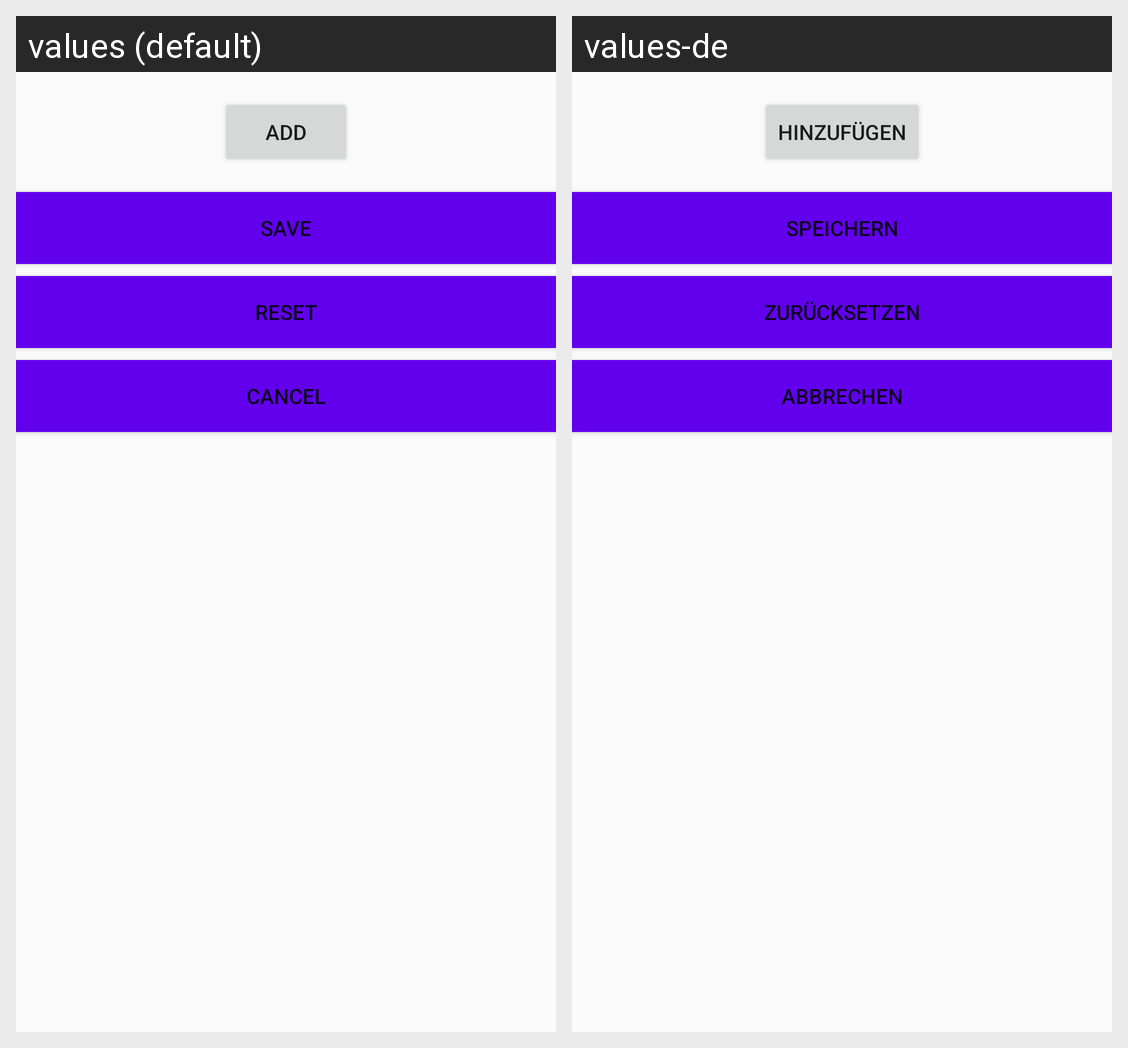

Strings drawn on this Android screen and how each of the app's shown locales translates them:
Android screen res/layout/activity_editabsorptionscheme.xml rendered under 2 locales, left to right: values (default), values-de. Device: Nexus 5 (rendered at 1080×1920; each locale shown at half size, 540×960, under a caption strip naming it); theme AppTheme.
Strings drawn on this screen, with the default value and each locale's value (text and hints the layout hard-codes, and strings that could not be matched under every locale, appear in the picture but are not listed):

button_add
  values: Add
  values-de: Hinzufügen

button_save
  values: Save
  values-de: Speichern

button_reset
  values: Reset
  values-de: Zurücksetzen

button_cancel
  values: Cancel
  values-de: Abbrechen
